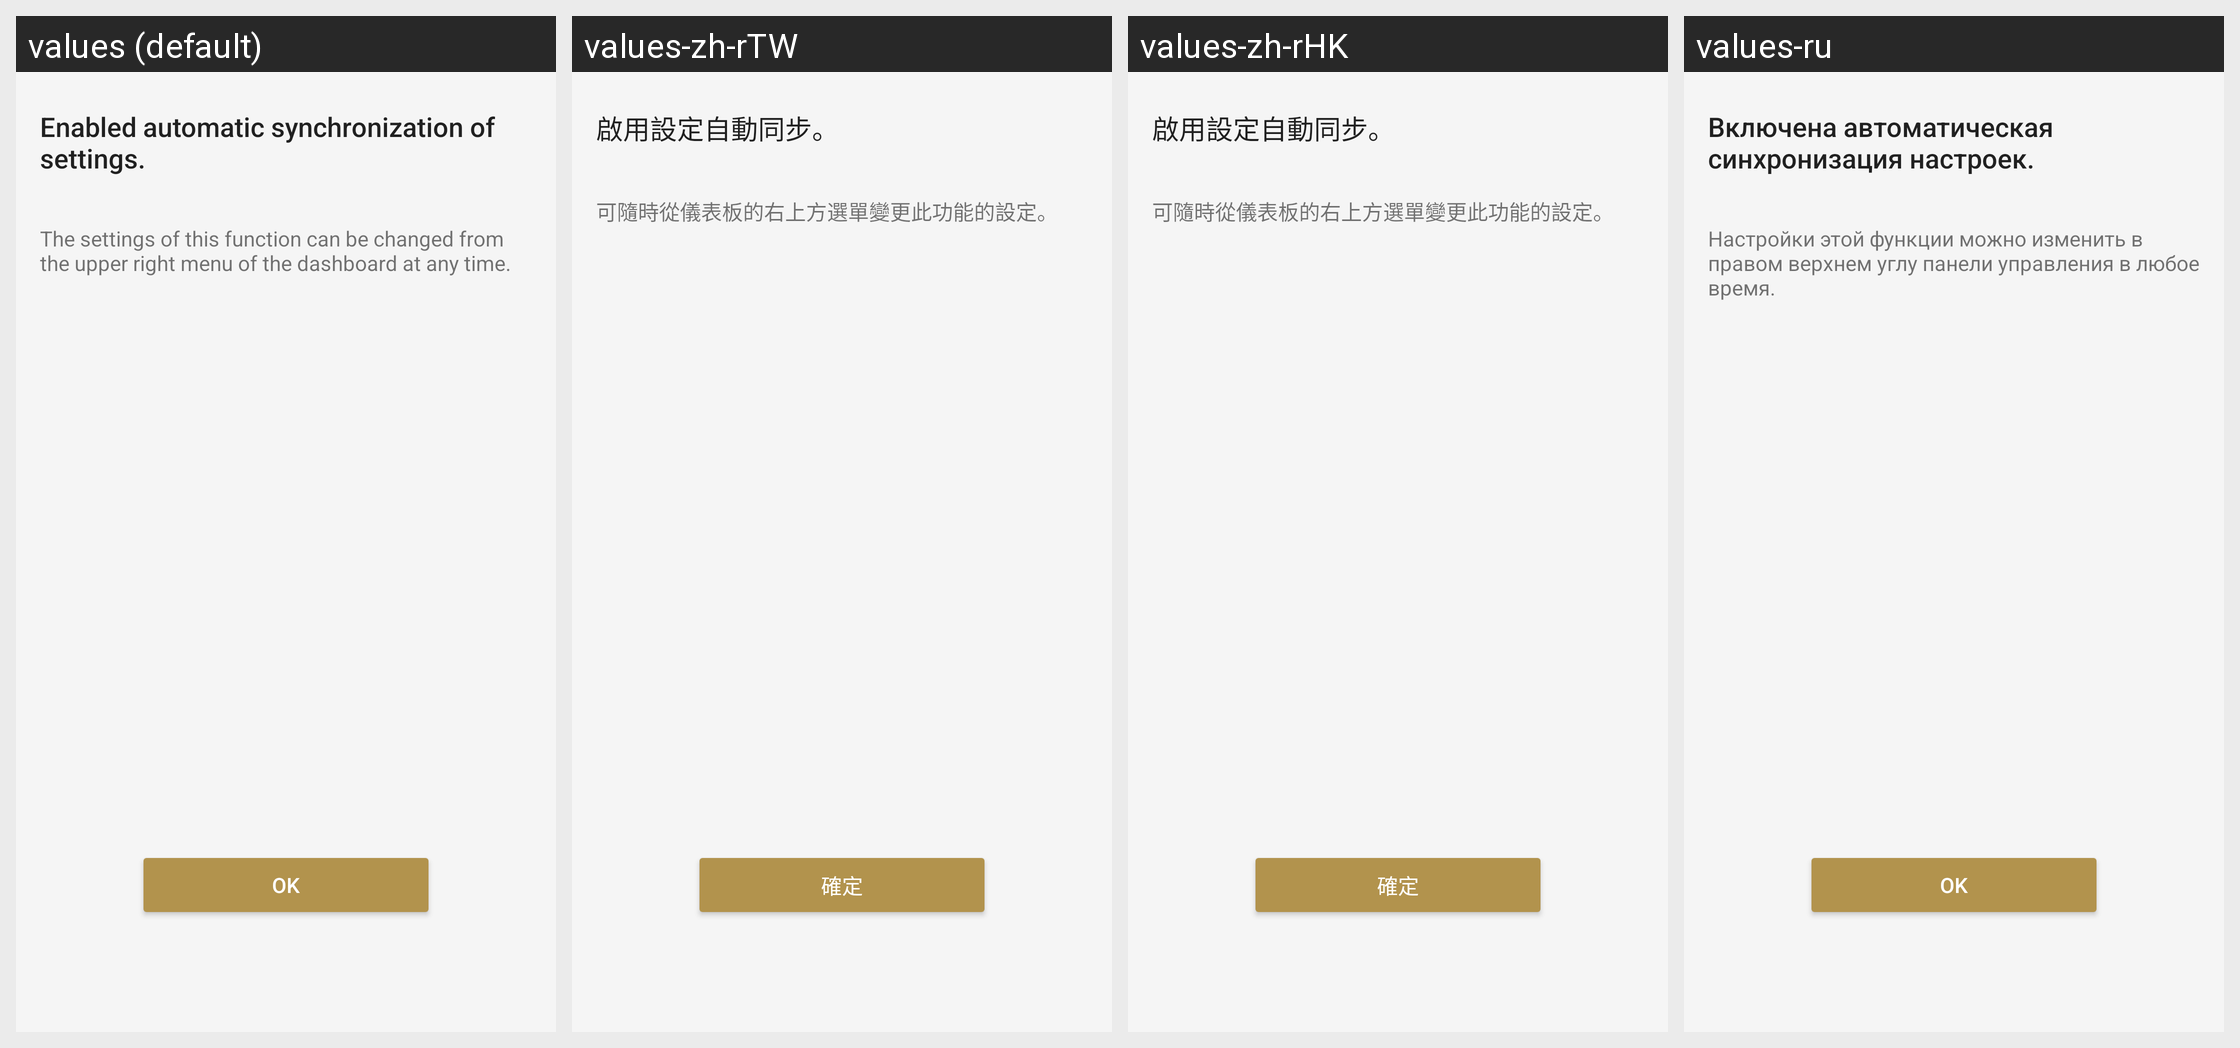

Strings drawn on this Android screen and how each of the app's shown locales translates them:
Android screen res/layout/sto_auto_sync_complete_fragment.xml rendered under 4 locales, left to right: values (default), values-zh-rTW, values-zh-rHK, values-ru. Device: Nexus 5 (rendered at 1080×1920; each locale shown at half size, 540×960, under a caption strip naming it); theme AppTheme.Light.
Other locales in the repository, not shown: values-af, values-am, values-ar, values-az, values-be, values-bg, values-bn, values-bs, values-ca, values-cs, values-da, values-de, values-el, values-en, values-en-rGB, values-en-rUS, values-en-rXC, values-es, values-es-rUS, values-et, values-eu, values-fa, values-fi, values-fr, values-fr-rCA, values-gl, values-gu, values-hi, values-hr, values-hu, values-hy, values-in, values-is, values-it, values-iw, values-ja, values-ka, values-kk, values-km, values-kn, values-ko, values-ky, values-lo, values-lt, values-lv, values-mk, values-ml, values-mn, values-mr, values-ms, values-my, values-nb, values-ne, values-nl, values-pa, values-pl, values-pt, values-pt-rBR, values-pt-rPT, values-ro, values-si, values-sk, values-sl, values-sq, values-sr, values-sv, values-sw, values-ta, values-te, values-th, values-tl, values-tr, values-uk, values-ur, values-uz, values-vi, values-zh-rCN, values-zu.
Strings drawn on this screen, with the default value and each locale's value (text and hints the layout hard-codes, and strings that could not be matched under every locale, appear in the picture but are not listed):

SettingsTakeOver_Enabled_AutoSync_Title
  values: Enabled automatic synchronization of settings.
  values-zh-rTW: 啟用設定自動同步。
  values-zh-rHK: 啟用設定自動同步。
  values-ru: Включена автоматическая синхронизация настроек.

SettingsTakeOver_Settings_Description_Customize
  values: The settings of this function can be changed from the upper right menu of the dashboard at any time.
  values-zh-rTW: 可隨時從儀表板的右上方選單變更此功能的設定。
  values-zh-rHK: 可隨時從儀表板的右上方選單變更此功能的設定。
  values-ru: Настройки этой функции можно изменить в правом верхнем углу панели управления в любое время.

STRING_TEXT_COMMON_OK
  values: OK
  values-zh-rTW: 確定
  values-zh-rHK: 確定
  values-ru: OK
